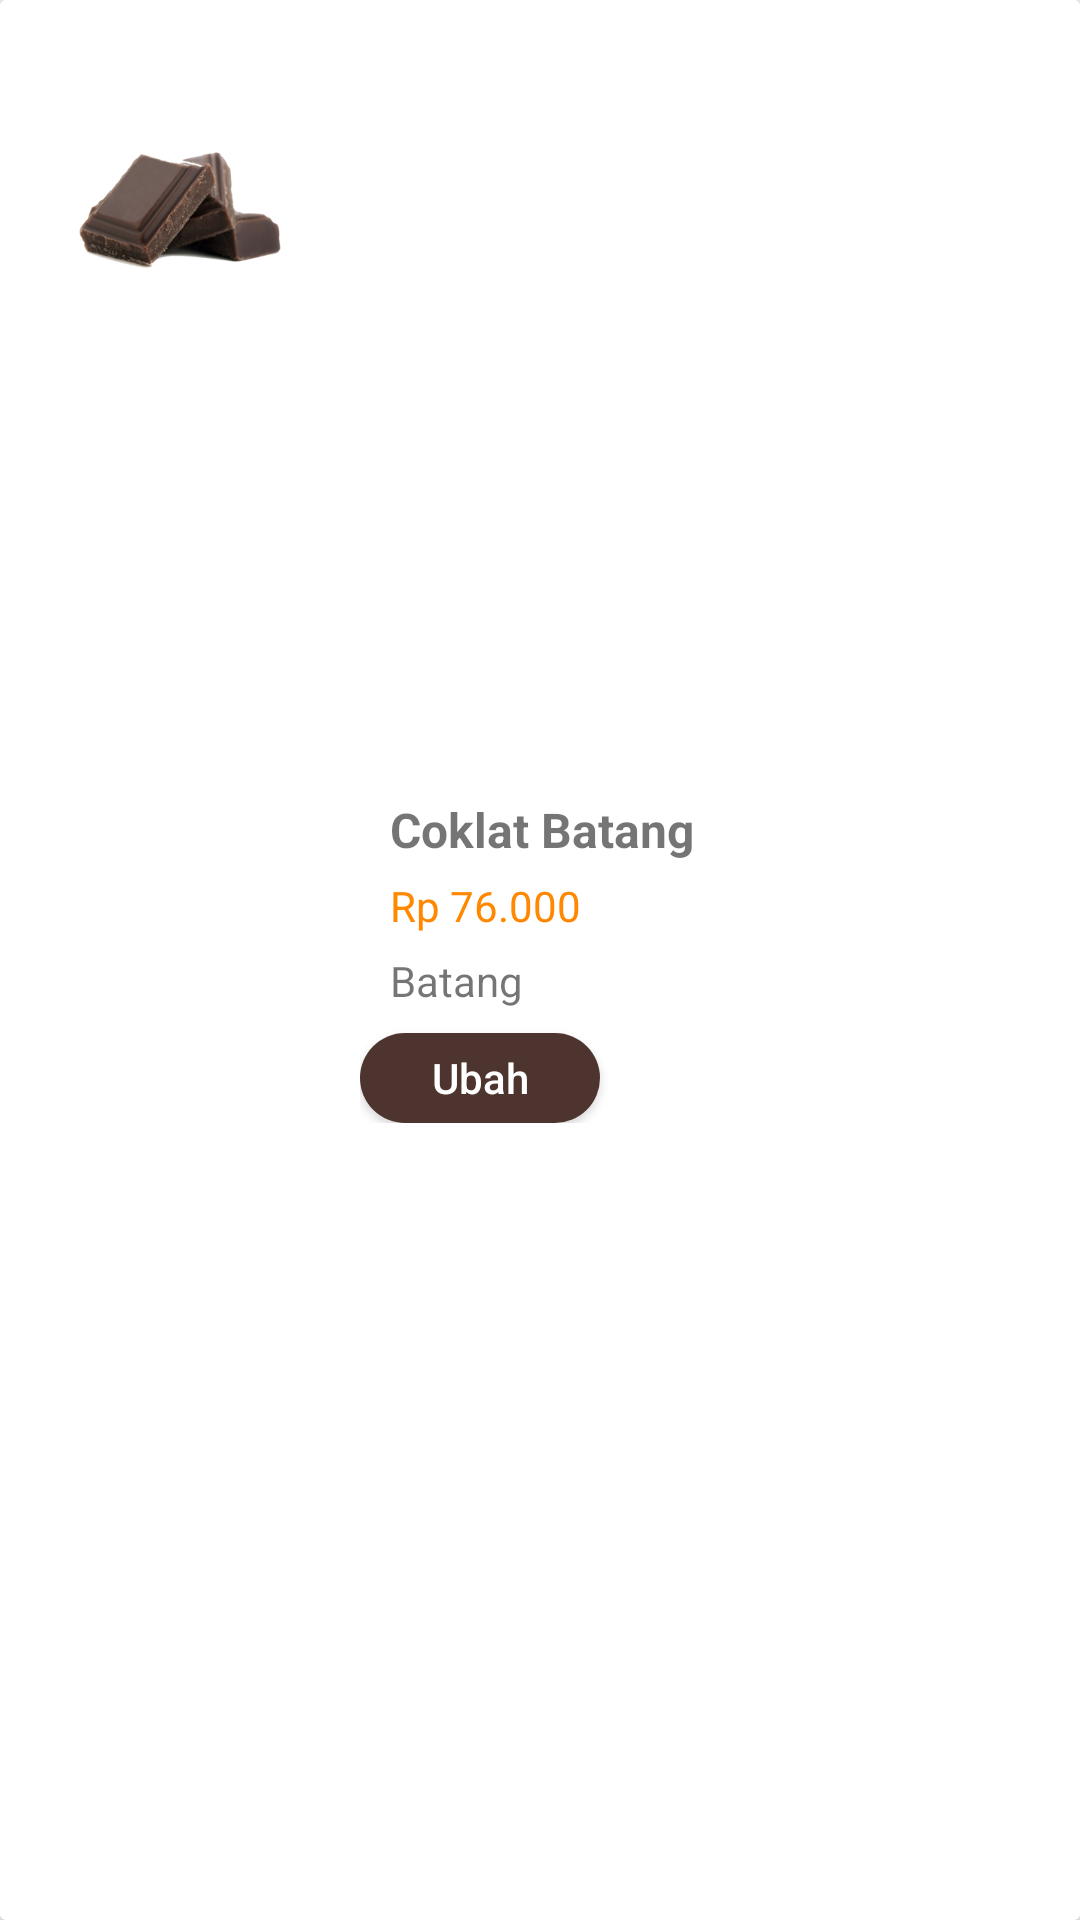

Reconstruct the res/layout file that produces this screen, plus the resources it refers to.
<!-- AndroidManifest.xml: application theme AppTheme -->
<!-- res/layout/card_produk_petani.xml -->
<?xml version="1.0" encoding="utf-8"?>
<android.support.v7.widget.CardView xmlns:android="http://schemas.android.com/apk/res/android"
    android:id="@+id/cardproduk"
    android:layout_width="match_parent"
    android:layout_height="140dp"
    android:elevation="0dp"
    android:orientation="vertical">

    <LinearLayout
        android:layout_width="match_parent"
        android:layout_height="match_parent"
        android:background="@android:color/white"
        android:orientation="horizontal">

        <ImageView
            android:id="@+id/urlgambarproduk"
            android:layout_width="100dp"
            android:layout_height="100dp"
            android:layout_marginLeft="10dp"
            android:layout_marginTop="20dp"
            android:scaleType="centerCrop"
            android:src="@drawable/coklatbatang" />

        <RelativeLayout
            android:layout_width="match_parent"
            android:layout_height="match_parent"
            android:layout_marginHorizontal="10dp">

            <RelativeLayout
                android:layout_width="wrap_content"
                android:layout_height="wrap_content"
                android:layout_centerVertical="true">

                <TextView
                    android:id="@+id/judulproduk"
                    android:layout_width="match_parent"
                    android:layout_height="wrap_content"
                    android:paddingHorizontal="10dp"
                    android:text="Coklat Batang"
                    android:textSize="16dp"
                    android:textStyle="bold" />

                <TextView
                    android:id="@+id/hargaproduk"
                    android:layout_width="match_parent"
                    android:layout_height="20dp"
                    android:layout_below="@id/judulproduk"
                    android:layout_marginTop="5dp"
                    android:paddingHorizontal="10dp"
                    android:text="Rp 76.000"
                    android:textColor="@android:color/holo_orange_dark" />

                <TextView
                    android:id="@+id/kategoriproduk"
                    android:layout_width="match_parent"
                    android:layout_height="20dp"
                    android:layout_below="@+id/hargaproduk"
                    android:layout_marginTop="5dp"
                    android:paddingHorizontal="10dp"
                    android:text="Batang" />

                <LinearLayout
                    android:layout_width="match_parent"
                    android:layout_height="wrap_content"
                    android:layout_below="@id/kategoriproduk"
                    android:orientation="horizontal">

                    <Button
                        android:id="@+id/ubahbutton"
                        android:layout_width="80dp"
                        android:layout_height="30dp"
                        android:layout_marginTop="7dp"
                        android:background="@drawable/button3"
                        android:text="Ubah"
                        android:textAllCaps="false"
                        android:textColor="@android:color/white" />

                </LinearLayout>
            </RelativeLayout>
        </RelativeLayout>
    </LinearLayout>


</android.support.v7.widget.CardView>
<!-- resources referenced by this layout -->
<resources>
  <!-- drawable button3 (drawable) -->
  <?xml version="1.0" encoding="utf-8"?>
  <shape xmlns:android="http://schemas.android.com/apk/res/android" >
      
      
      <solid
          android:color="@color/colorAccent"/>
      <corners
          android:bottomLeftRadius="15dp"
          android:bottomRightRadius="15dp"
          android:topLeftRadius="15dp"
          android:topRightRadius="15dp" />
  </shape>
  <!-- drawable coklatbatang: png bitmap (drawable-xxhdpi, 59848 bytes) -->
  <style name="AppTheme" parent="Theme.AppCompat.Light.NoActionBar">
          
          <item name="colorPrimary">@color/colorPrimary</item>
          <item name="colorPrimaryDark">@color/colorPrimaryDark</item>
          <item name="colorAccent">@color/colorAccent</item>
          <item name="titleTextColor">@color/colorAccent</item>
          <item name="elevation">0dp</item>
          
          
      </style>
  <color name="colorAccent">#4e342e</color>
  <color name="colorPrimary">#f5f5f5</color>
  <color name="colorPrimaryDark">#9e9e9e</color>
</resources>
